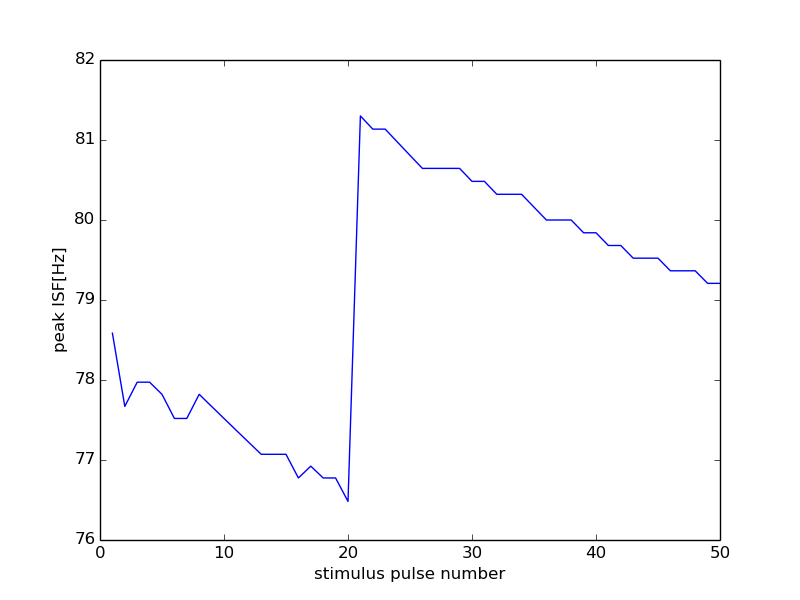

Source data for this figure (header and first rows):
49000, 18000
0, 0
1, 78.59
2, 77.67
3, 77.97
4, 77.97
5, 77.82
6, 77.52
7, 77.52
8, 77.82
9, 77.67
10, 77.52
11, 77.37
12, 77.22
13, 77.07
14, 77.07
15, 77.07
16, 76.78
17, 76.92
18, 76.78
19, 76.78
20, 76.48
21, 81.3
22, 81.14
23, 81.14
24, 80.97
25, 80.81
26, 80.65
27, 80.65
28, 80.65
29, 80.65
30, 80.48
31, 80.48
32, 80.32
33, 80.32
34, 80.32
35, 80.16
36, 80.0
37, 80.0
38, 80.0
39, 79.84
40, 79.84
41, 79.68
42, 79.68
43, 79.52
44, 79.52
45, 79.52
46, 79.37
47, 79.37
48, 79.37
49, 79.21
50, 79.21
